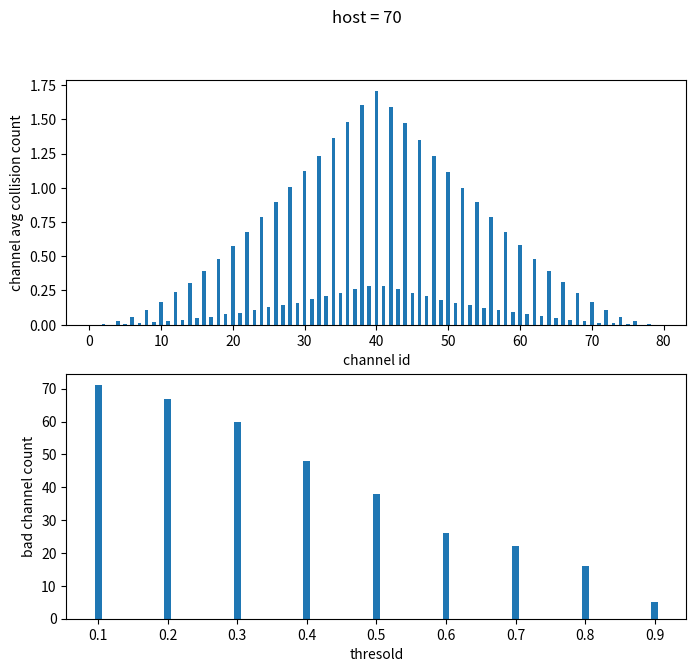

This chart was generated by the following Python code:
import random
import collections
import math
import matplotlib.pyplot as plt

# -----<step1 cal data>-----
# noise bad channel(P = 0.3) 
# 一定時間內，x個channel被干擾的情況為P=0.3
# λ=0.49~0.52/1.16~1.2 x=1 平均發生次數為λ
# 1個channel被干擾的情況約為0.3

# 選出40容易受干擾的channel
interference_channel=[]
while(len(interference_channel)<40):
    x=random.randint(1,79)
    if x not in interference_channel:
        interference_channel.append(x)
# 從40選出1
bad_index=random.choice(interference_channel)

# host bad channel
# 這個 channel 在 30secs(30*1600) 被佔用了幾次

# initial list
result_collision=[]
result_occpuy=[]
for i in range(79):
    result_collision.append(0)  # 存放id被碰撞的次數
    result_occpuy.append(0)     # 存放id被占用的次數

host_num=0      # 機器數量
host_index=[]   # 存放機器占用channel id
collision={}    # 統計使用到的channel id 各有幾個

for i in range(48000):
    host_num=0
    # TODO random N host channel for single time 
    while(host_num<70): 
        host_channel=round((random.randint(1,79)+random.randint(1,79))/2)
        host_index.append(host_channel) # save channel
        host_num+=1
    collision=collections.Counter(host_index) # change to dictionary(channel id,times<有幾個host使用此id>)
    
    # save and read data
    for key,value in collision.items():
        result_occpuy[key-1]+=1 # save total host used times 
        
        if(value>1): # save collision times
            result_collision[key-1]+=value-1
   
    host_index.clear()
    collision.clear()

# -----<step2 output>-----
#建立畫布
plt.figure(figsize=(8,7))

#第一張圖
# y range - channel avg collision count
for i in range(79):
    result_collision[i]=round(result_collision[i]/48000,4)
# x range 0-79
x_collision=[]
for i in range(79):
    x_collision.append(i+1)
ax1=plt.subplot(211)
ax1.bar(x_collision,result_collision,width=0.5)
ax1.xaxis.set_label_text("channel id")
ax1.yaxis.set_label_text("channel avg collision count")

#第二張圖
# y range - bad channel count
# 將 存放id被占用的次數/48000 算被占用機率
result_probality=[]
for i in result_occpuy:
    result_probality.append(round((i/48000),2))
# initial list
result_badchannel=[]
for i in range(9):
    result_badchannel.append(0)

# 判斷若threshold為0.1~0.9時，是否為bad channel
for i in range(79):

    # for P=0.3 bad channel
    if(i==bad_index): #這個 id channel 不論有無被佔用都是 bad channel
        tmp=math.floor(result_probality[i]*10) # 將機率向上取整 (0.52 --> 5)
        # 將後面沒加到的都加1 
        # (0.52 --> result_badchannel[0~4(host occpuy 加的)][5~8(bad channel加的)])
        for j in range(tmp,8): 
            result_badchannel[j]+=1
    
    # for host occpuy bad channel
    if(result_probality[i]>0.1):
        result_badchannel[0]+=1
    if(result_probality[i]>0.2):
        result_badchannel[1]+=1
    if(result_probality[i]>0.3):
        result_badchannel[2]+=1
    if(result_probality[i]>0.4):
        result_badchannel[3]+=1
    if(result_probality[i]>0.5):
        result_badchannel[4]+=1
    if(result_probality[i]>0.6):
        result_badchannel[5]+=1
    if(result_probality[i]>0.7):
        result_badchannel[6]+=1
    if(result_probality[i]>0.8):
        result_badchannel[7]+=1
    if(result_probality[i]>0.9):
        result_badchannel[8]+=1
# x range
x_probality=[0.1]
for i in range(1,9):
    x_probality.append(x_probality[i-1]+0.1)
ax2=plt.subplot(212)
ax2.bar(x_probality,result_badchannel,width=0.01)
ax2.xaxis.set_label_text("thresold")
ax2.yaxis.set_label_text("bad channel count")

# TODO 畫合併圖
plt.suptitle("host = 70")
plt.show()  
   